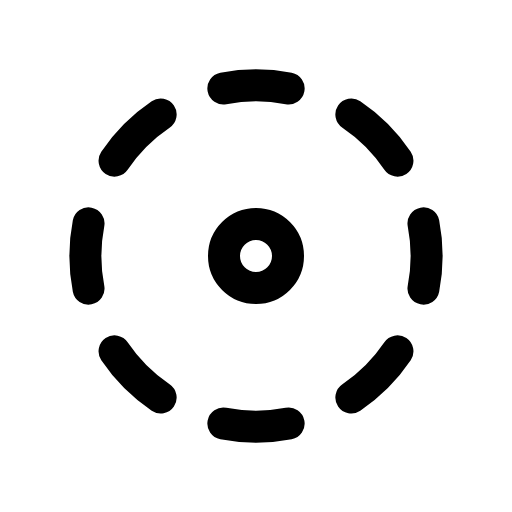
t = 0.00 s
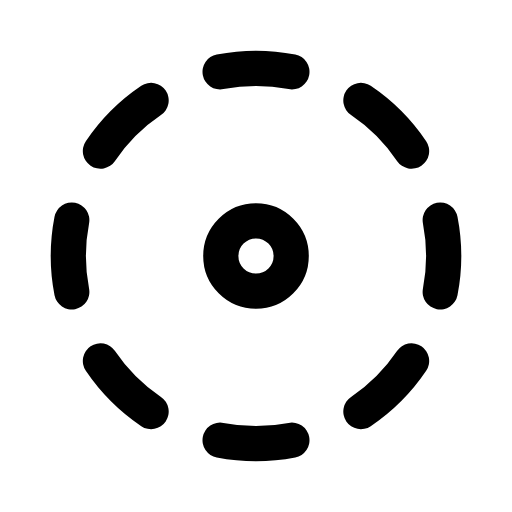
t = 0.12 s
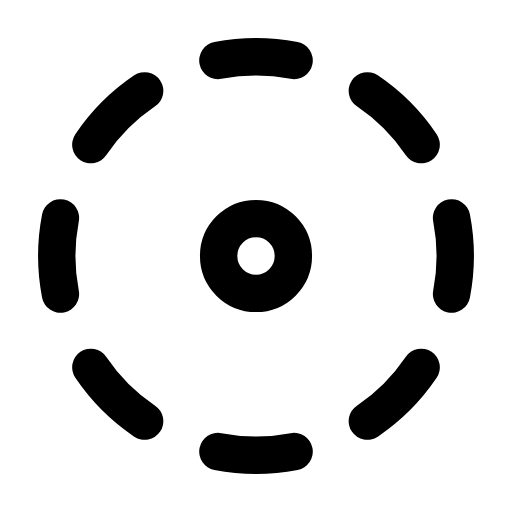
t = 0.29 s
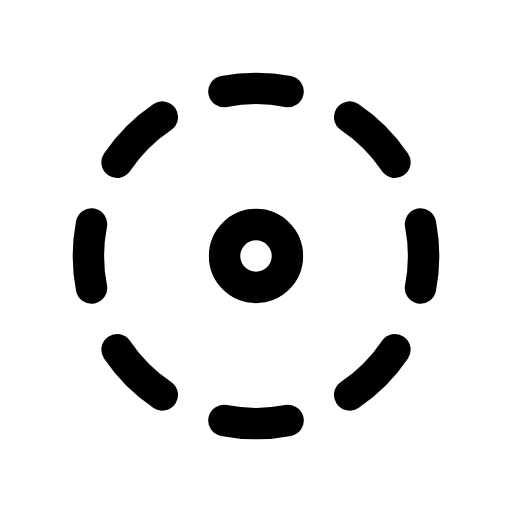
t = 0.39 s
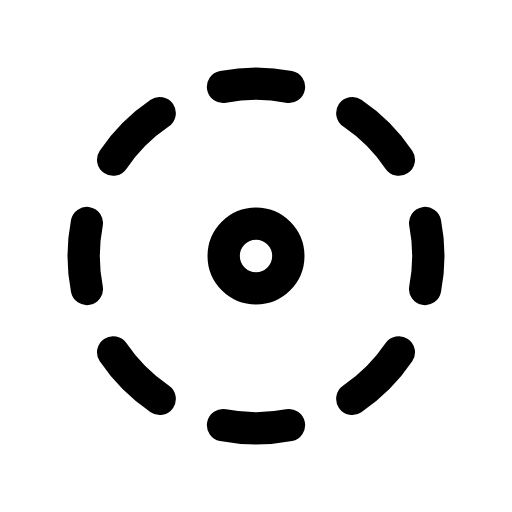
t = 0.52 s
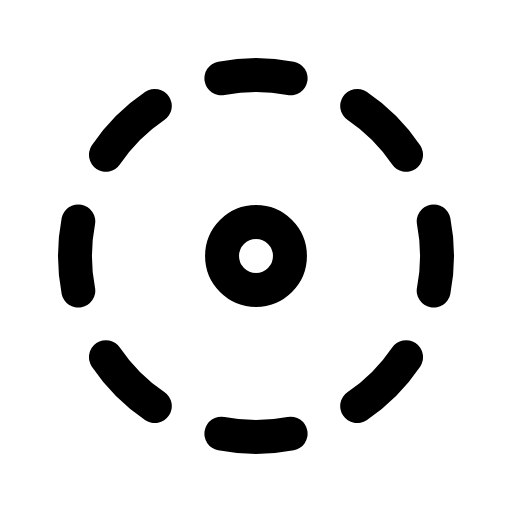
t = 0.65 s

The animated SVG that drew these frames (rendered in a browser with its animation timeline set to each time). Animation: 1 CSS @keyframes rule; one cycle of 0.80 s, repeats indefinitely.

<svg xmlns="http://www.w3.org/2000/svg" viewBox="0 0 24 24" width="24" height="24" class="rd-a-circle-dot-dashed" data-rd-animate="hover"><style>.rd-a-circle-dot-dashed{overflow:visible}.rd-a-circle-dot-dashed *{transform-box:view-box}.rd-a-circle-dot-dashed .a{transform-origin:12px 12px}@media (prefers-reduced-motion:no-preference){.rd-a-circle-dot-dashed[data-rd-animate="hover"]:hover .a,:hover>.rd-a-circle-dot-dashed[data-rd-animate="parent"] .a,.rd-a-circle-dot-dashed[data-rd-animate="play"] .a,.rd-a-circle-dot-dashed[data-rd-animate="loop"] .a{animation:rd-circle-dot-dashed-m calc(0.8s*var(--rd-speed,1)) ease-in-out}.rd-a-circle-dot-dashed[data-rd-animate="loop"] *{animation-iteration-count:infinite!important}@keyframes rd-circle-dot-dashed-m{0%,100%{scale:1}30%{scale:1.2}55%{scale:.95}75%{scale:1.07}}}</style><g fill="none" stroke="currentColor" stroke-linecap="round" stroke-linejoin="round" stroke-width="1.5"><g class="a"><path d="M10.47 4.15A8 8 0 0 1 13.53 4.15M16.47 5.37A8 8 0 0 1 18.63 7.53M19.85 10.47A8 8 0 0 1 19.85 13.53M18.63 16.47A8 8 0 0 1 16.47 18.63M13.53 19.85A8 8 0 0 1 10.47 19.85M7.53 18.63A8 8 0 0 1 5.37 16.47M4.15 13.53A8 8 0 0 1 4.15 10.47M5.37 7.53A8 8 0 0 1 7.53 5.37"/><circle cx="12" cy="12" r="1.5"/></g></g></svg>
